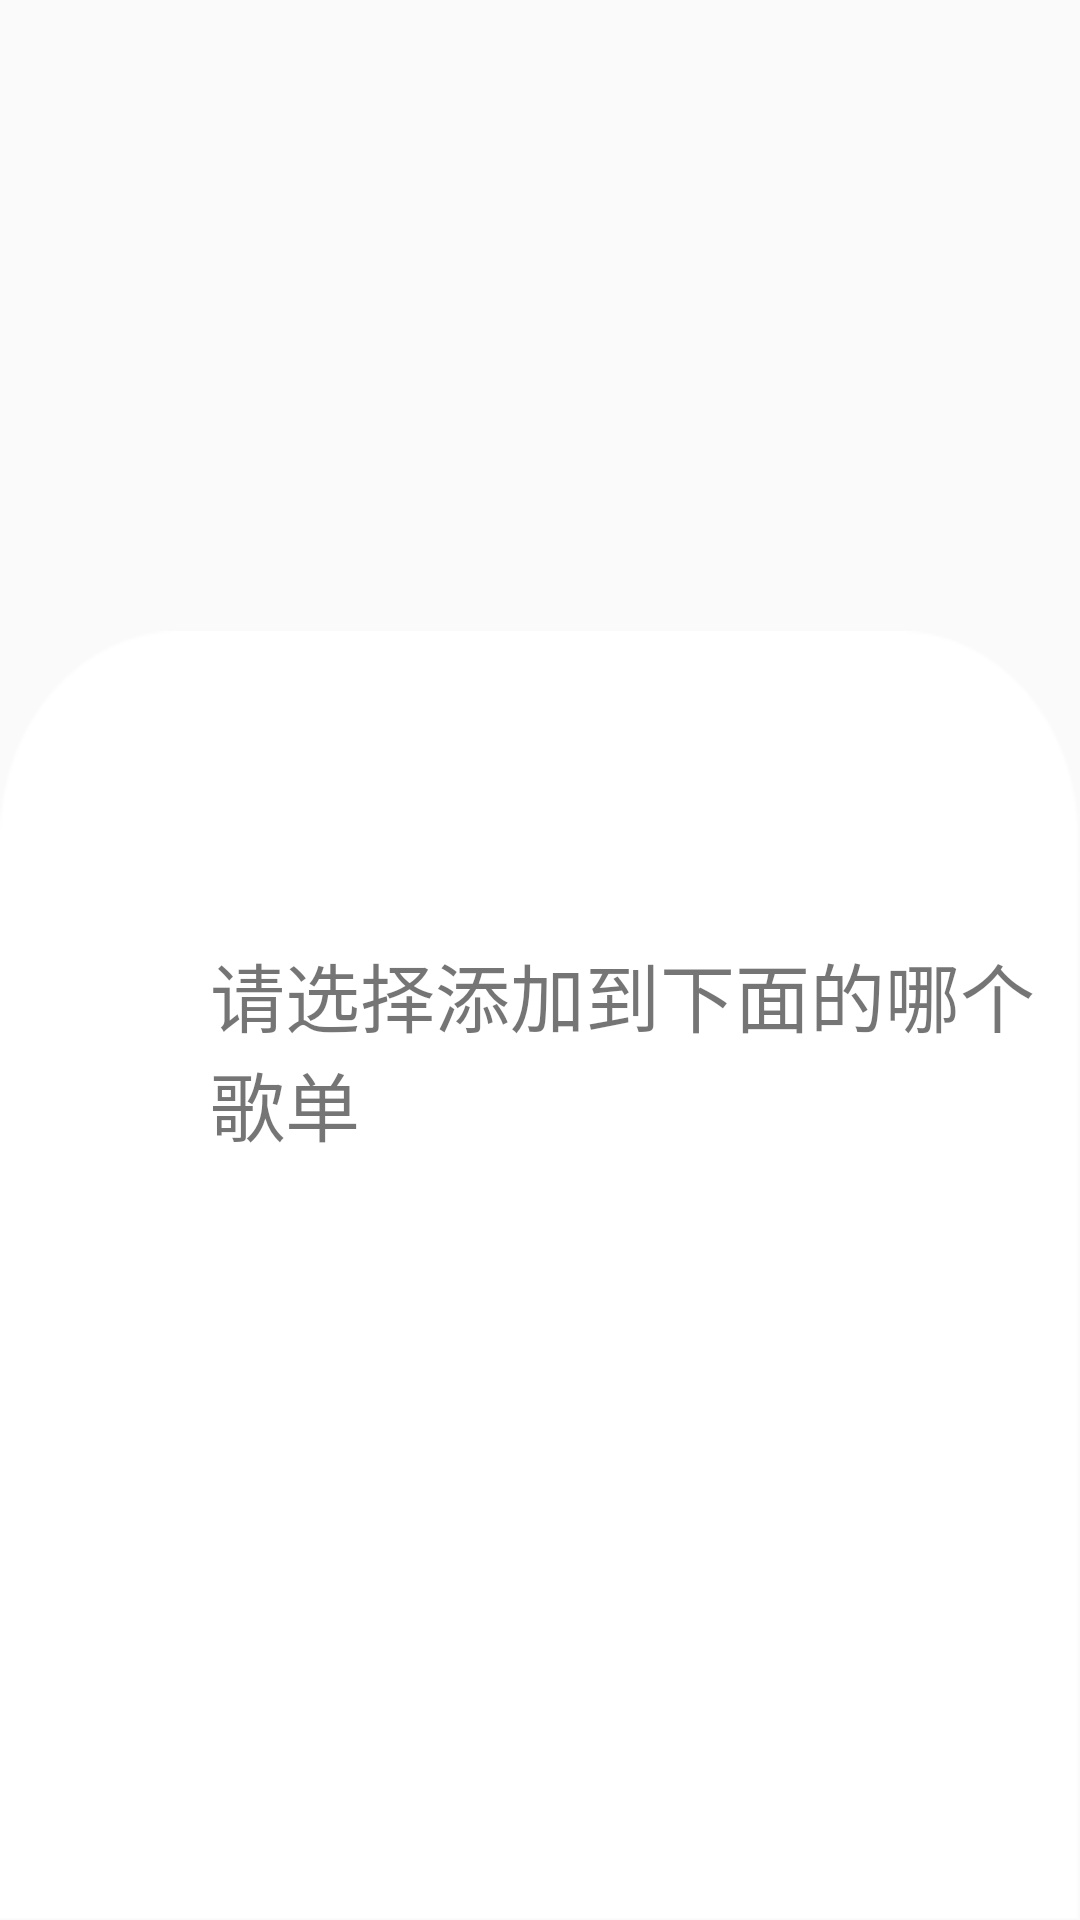

Write the Android layout XML for this screen, with the resource values it uses.
<!-- AndroidManifest.xml: application theme NoTitle -->
<!-- res/layout/alert_dialog.xml -->
<?xml version="1.0" encoding="utf-8"?>
<RelativeLayout
    xmlns:android="http://schemas.android.com/apk/res/android"
    android:layout_width="match_parent"
    android:layout_height="wrap_content"
    android:gravity="center_horizontal"
    android:orientation="vertical"
    >

    <LinearLayout
        android:id="@+id/pop_layout"
        android:layout_width="match_parent"
        android:layout_height="wrap_content"
        android:gravity="center_horizontal"
        android:orientation="vertical"
        android:layout_alignParentBottom="true"
        android:background="@drawable/rectangle"
        >

        <LinearLayout
            android:layout_width="match_parent"
            android:layout_height="50dp"
            android:layout_marginTop="30dp"
            android:orientation="horizontal">

            <ImageView
                android:layout_width="70dp"
                android:layout_height="50dp"
                android:layout_gravity="left"
                android:layout_margin="30dp"
                android:src="@drawable/default_artist_ban" />

            <TextView
                android:layout_width="wrap_content"
                android:layout_height="wrap_content"
                android:layout_gravity="center_vertical"
                android:text="" />
        </LinearLayout>
        <ImageView
            android:layout_width="match_parent"
            android:layout_height="3dp"
            android:src="#25FFFFFF"/>
        <LinearLayout
            android:layout_width="match_parent"
            android:layout_height="wrap_content"
            android:orientation="horizontal"
            android:layout_marginTop="20dp">
            <ImageView
                android:layout_width="30dp"
                android:layout_height="30dp"
                android:layout_marginLeft="30dp"
                android:src="@drawable/btmlay_icn_addlist"/>
            <TextView
                android:layout_width="wrap_content"
                android:layout_height="wrap_content"
                android:text="请选择添加到下面的哪个歌单"
                android:textSize="25sp"
                android:layout_gravity="center_vertical"
                android:layout_marginLeft="10dp"
                android:id="@+id/add_to_list"/>
        </LinearLayout>
        <ListView
            android:layout_width="match_parent"
            android:layout_height="wrap_content"
            android:layout_margin="10dp"
            android:id="@+id/list_to_choose"></ListView>

    </LinearLayout>
</RelativeLayout>
<!-- resources referenced by this layout -->
<resources>
  <!-- drawable rectangle: png bitmap (drawable-xhdpi, 8030 bytes) -->
  <style name="NoTitle" parent="Theme.AppCompat.DayNight.NoActionBar">
          <item name="android:windowNoTitle">true</item>
          <item name="android:windowFullscreen">true</item>
      </style>
</resources>
